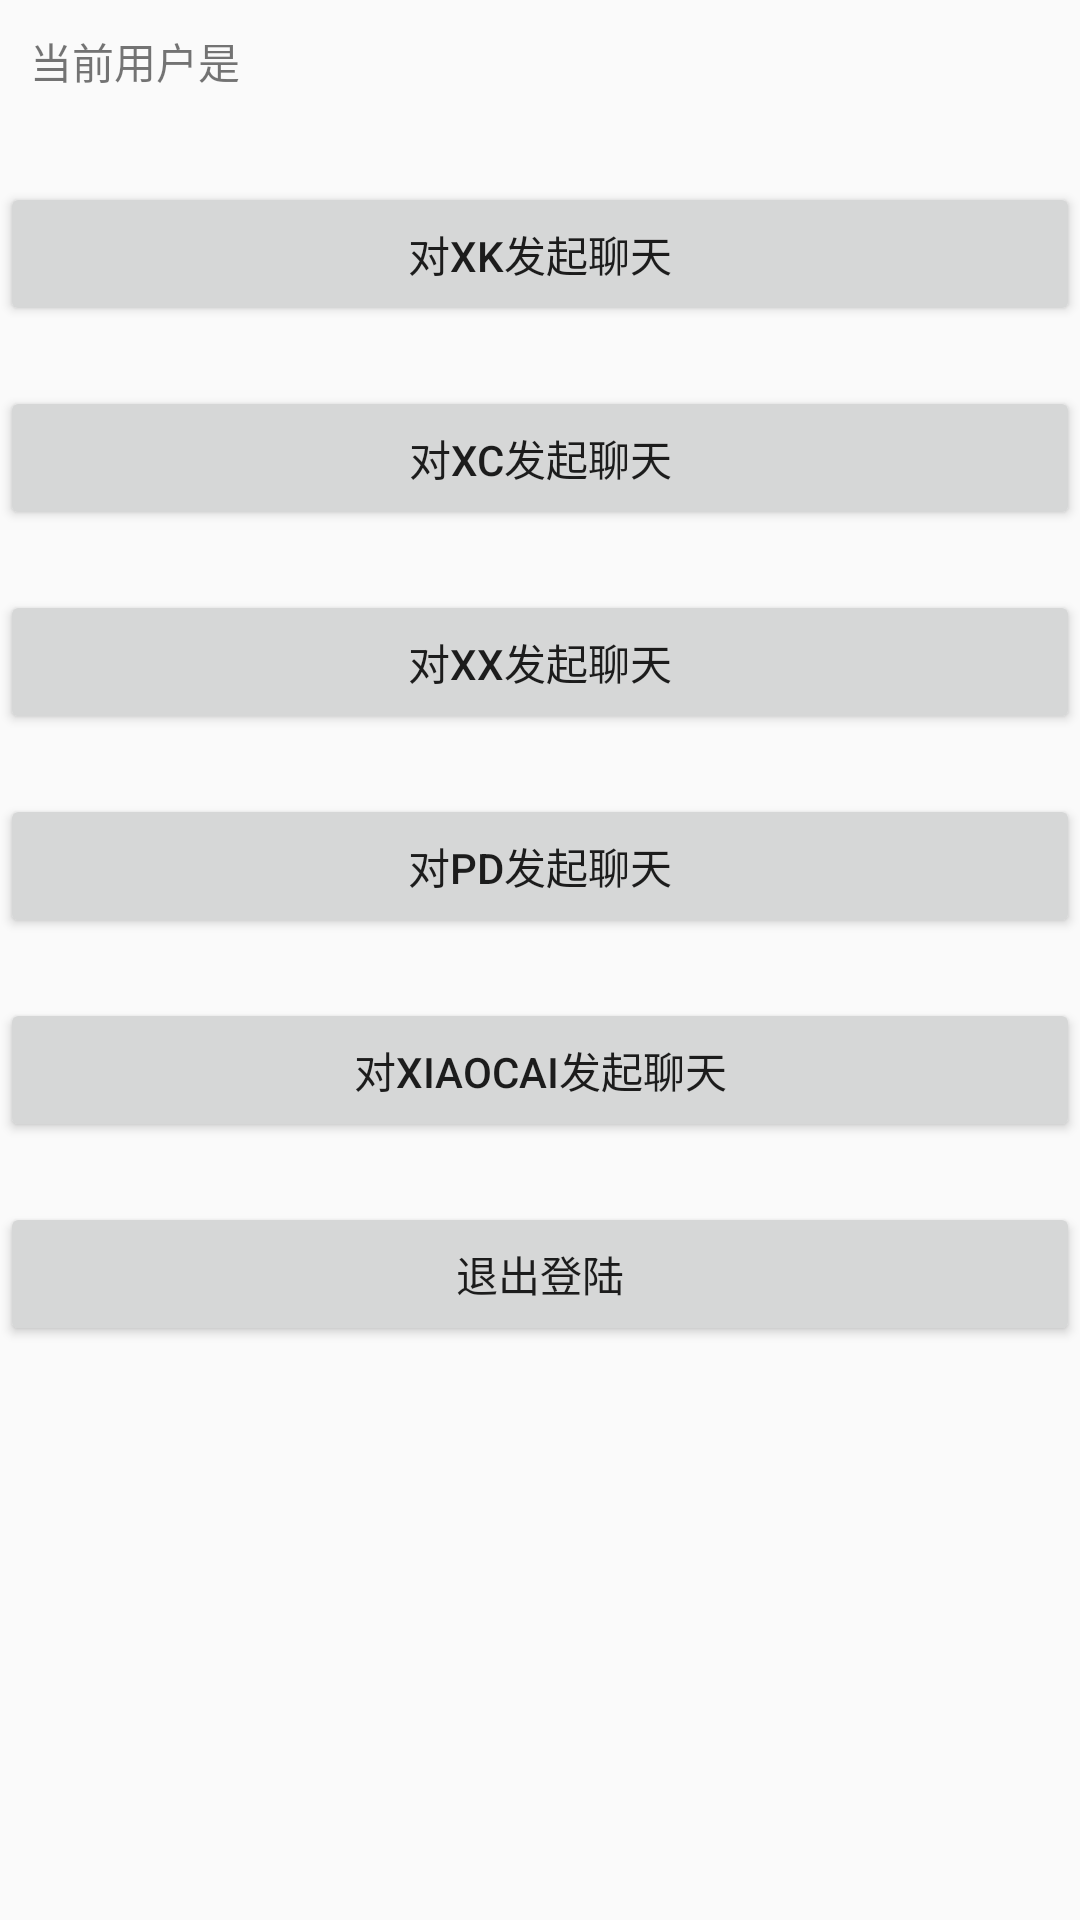

Write the Android layout XML for this screen, with the resource values it uses.
<!-- AndroidManifest.xml: application theme AppTheme -->
<!-- res/layout/activity_find_a_contact.xml -->
<?xml version="1.0" encoding="utf-8"?>
<android.support.constraint.ConstraintLayout xmlns:android="http://schemas.android.com/apk/res/android"
    xmlns:app="http://schemas.android.com/apk/res-auto"
    android:layout_width="match_parent"
    android:layout_height="match_parent"
    android:fitsSystemWindows="true">

    <TextView
        android:id="@+id/contact_et"
        android:layout_width="match_parent"
        android:layout_height="wrap_content"
        android:padding="10dp"
        android:text="当前用户是"
        app:layout_constraintLeft_toLeftOf="parent"
        app:layout_constraintRight_toRightOf="parent" />

    <Button
        android:id="@+id/btn_start_chat_xk"
        android:layout_width="match_parent"
        android:layout_height="wrap_content"
        android:layout_marginTop="20dp"
        android:text="对xk发起聊天"
        app:layout_constraintTop_toBottomOf="@id/contact_et" />


    <Button
        android:id="@+id/btn_start_chat_xc"
        android:layout_width="match_parent"
        android:layout_height="wrap_content"
        android:layout_marginTop="20dp"
        android:text="对xc发起聊天"
        app:layout_constraintTop_toBottomOf="@id/btn_start_chat_xk" />

    <Button
        android:id="@+id/btn_start_chat_xx"
        android:layout_width="match_parent"
        android:layout_height="wrap_content"
        android:layout_marginTop="20dp"
        android:text="对xx发起聊天"
        app:layout_constraintTop_toBottomOf="@id/btn_start_chat_xc" />

    <Button
        android:id="@+id/btn_start_chat_pd"
        android:layout_width="match_parent"
        android:layout_height="wrap_content"
        android:layout_marginTop="20dp"
        android:text="对pd发起聊天"
        app:layout_constraintTop_toBottomOf="@id/btn_start_chat_xx" />

    <Button
        android:id="@+id/btn_start_chat_xiaocai"
        android:layout_width="match_parent"
        android:layout_height="wrap_content"
        android:layout_marginTop="20dp"
        android:text="对xiaocai发起聊天"
        app:layout_constraintTop_toBottomOf="@id/btn_start_chat_pd" />

    <Button
        android:id="@+id/sign_out_btn"
        android:layout_width="match_parent"
        android:layout_height="wrap_content"
        android:layout_marginTop="20dp"
        android:text="退出登陆"
        app:layout_constraintTop_toBottomOf="@id/btn_start_chat_xiaocai" />

</android.support.constraint.ConstraintLayout>
<!-- resources referenced by this layout -->
<resources>
  <style name="AppTheme" parent="Theme.AppCompat.Light.DarkActionBar">
          
          <item name="colorPrimary">@color/colorPrimary</item>
          <item name="colorPrimaryDark">@color/colorPrimaryDark</item>
          <item name="colorAccent">@color/colorAccent</item>
      </style>
  <!-- not gathered from this repository: default colours our renderer supplied (Android Studio template values) -->
  <color name="colorPrimary">#FF6200EE</color>
  <color name="colorPrimaryDark">#FF3700B3</color>
  <color name="colorAccent">#FF03DAC5</color>
</resources>
